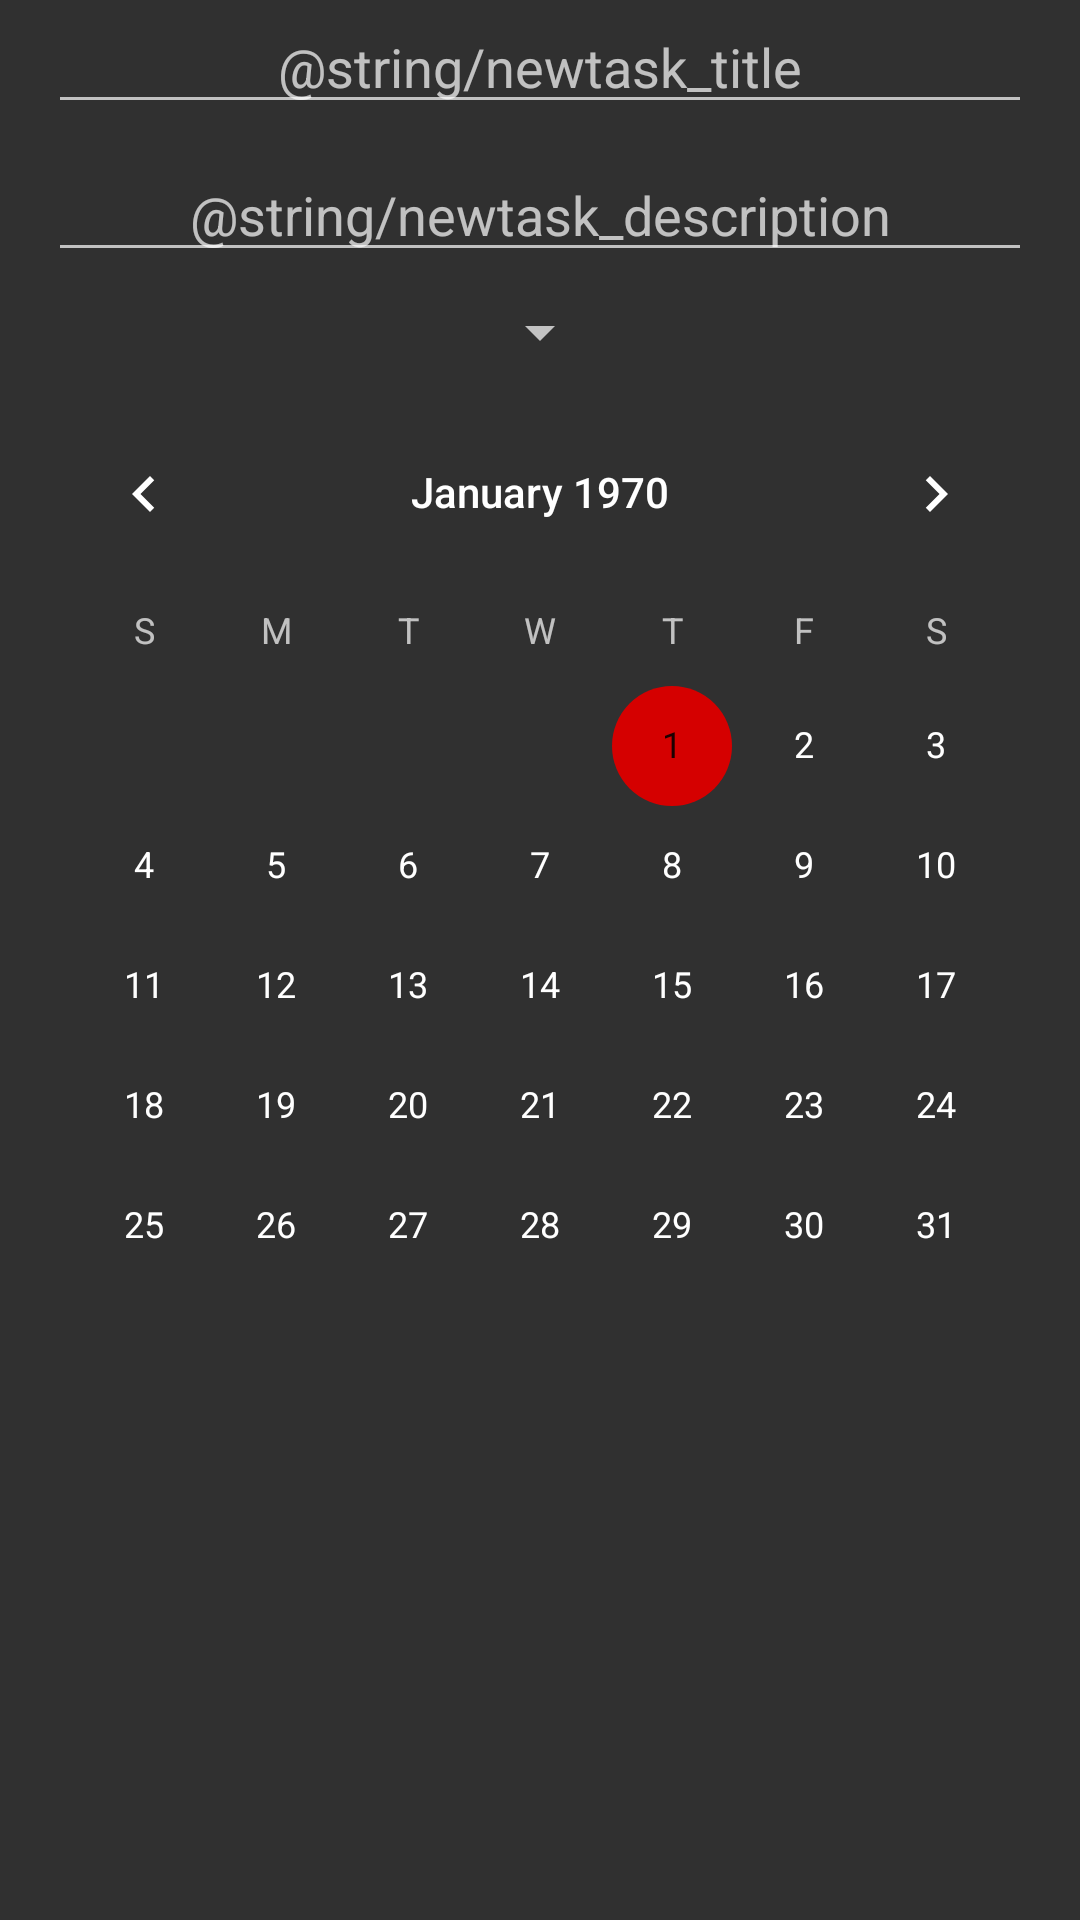

The Android layout XML behind this screen, and the referenced resources:
<!-- AndroidManifest.xml: application theme AppTheme -->
<!-- res/layout/dialog_creating_task.xml -->
<?xml version="1.0" encoding="utf-8"?>
<LinearLayout xmlns:android="http://schemas.android.com/apk/res/android"
    android:layout_width="match_parent"
    android:layout_height="match_parent"
    android:orientation="vertical">

    <EditText
        android:id="@+id/edittext_newtask_title"
        android:layout_width="match_parent"
        android:layout_height="wrap_content"
        android:layout_marginEnd="@dimen/screen_margin"
        android:layout_marginStart="@dimen/screen_margin"
        android:gravity="center"
        android:hint="@string/newtask_title" />

    <EditText
        android:id="@+id/edittext_newtask_description"
        android:layout_width="match_parent"
        android:layout_height="wrap_content"
        android:layout_marginEnd="@dimen/screen_margin"
        android:layout_marginStart="@dimen/screen_margin"
        android:layout_marginTop="@dimen/margin_between_elements"
        android:gravity="center"
        android:hint="@string/newtask_description" />

    <Spinner
        android:id="@+id/spinner_newtask_priority"
        android:layout_width="wrap_content"
        android:layout_height="wrap_content"
        android:layout_gravity="center"
        android:layout_marginTop="@dimen/margin_between_elements" />

    <CalendarView
        android:id="@+id/calendarview_newtask_date"
        android:layout_marginTop="@dimen/margin_between_elements"
        android:layout_gravity="center"
        android:layout_width="wrap_content"
        android:layout_height="wrap_content"
        />



</LinearLayout>
<!-- resources referenced by this layout -->
<resources>
  <dimen name="margin_between_elements">8dp</dimen>
  <dimen name="screen_margin">16dp</dimen>
  <string name="newtask_description">Opis</string>
  <string name="newtask_title">Naziv</string>
  <style name="AppTheme" parent="Theme.AppCompat.NoActionBar">
          
          <item name="colorPrimary">@color/colorPrimary</item>
          <item name="colorPrimaryDark">@color/colorPrimaryDark</item>
          <item name="colorAccent">@color/colorAccent</item>
      </style>
  <color name="colorPrimary">#D32F2F</color>
  <color name="colorPrimaryDark">#D50000</color>
  <color name="colorAccent">#D50000</color>
</resources>
